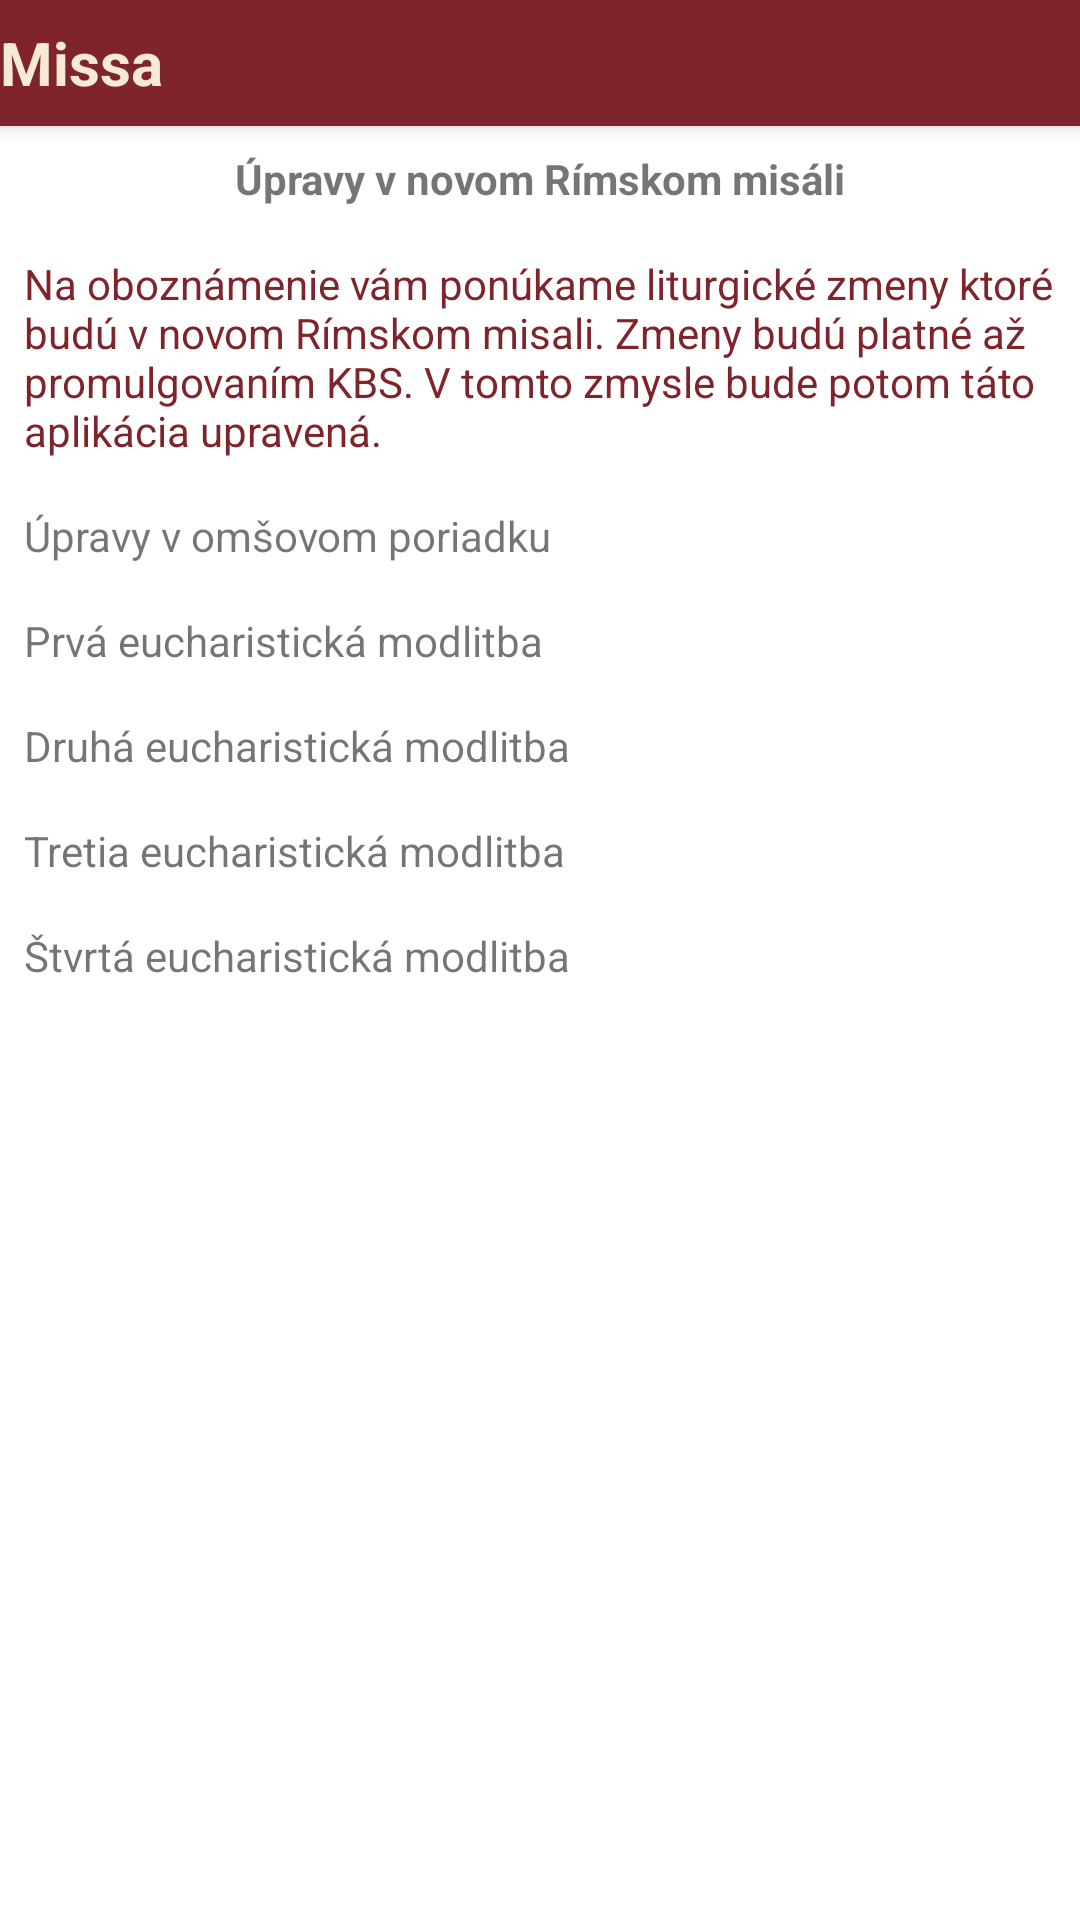

This screen was rendered from an Android layout file. Write that file and the resources it references.
<!-- AndroidManifest.xml: fallback theme Theme.MaterialComponents.DayNight.NoActionBar -->
<!-- res/layout/activity_upravy_misal.xml -->
<?xml version="1.0" encoding="utf-8"?>
<android.support.v4.widget.DrawerLayout xmlns:android="http://schemas.android.com/apk/res/android"
    xmlns:app="http://schemas.android.com/apk/res-auto"
    xmlns:tools="http://schemas.android.com/tools"
    android:id="@+id/drawer_layout"
    android:layout_width="match_parent"
    android:layout_height="match_parent"
    android:fitsSystemWindows="true"
    android:keepScreenOn="true"
    tools:context=".Upravy_Misal"
    tools:openDrawer="start">

    <android.support.design.widget.CoordinatorLayout
        android:layout_width="match_parent"
        android:layout_height="match_parent">

        <android.support.design.widget.AppBarLayout
            android:id="@+id/appbar"
            android:layout_width="match_parent"
            android:layout_height="wrap_content"
            android:fitsSystemWindows="true"
            android:theme="@style/ThemeOverlay.AppCompat.Dark.ActionBar">

            <LinearLayout
                android:layout_width="match_parent"
                android:layout_height="wrap_content"
                android:orientation="vertical"
                app:layout_scrollFlags="scroll|enterAlways">

                <android.support.v7.widget.Toolbar
                    android:id="@+id/toolbar"
                    android:layout_width="match_parent"
                    android:layout_height="42dp"
                    android:background="@color/primary"
                    app:popupTheme="@style/PopupOverlay"
                    app:theme="@style/Toolbar"
                    app:contentInsetLeft="0dp"
                    app:contentInsetStart="0dp"
                    app:contentInsetStartWithNavigation="0dp">

                    <android.support.v7.widget.AppCompatTextView
                        android:id="@+id/toolbar_title"
                        android:layout_width="match_parent"
                        android:layout_height="match_parent"
                        android:text="@string/app_name"
                        android:textColor="@color/background"
                        android:gravity="center_vertical"
                        android:paddingRight="8dp"
                        android:paddingEnd="8dp"
                        app:autoSizeTextType="uniform"
                        app:autoSizeMinTextSize="12sp"
                        app:autoSizeMaxTextSize="20sp"
                        app:autoSizeStepGranularity="2sp" />

                </android.support.v7.widget.Toolbar>

            </LinearLayout>

        </android.support.design.widget.AppBarLayout>

        <android.support.v4.widget.NestedScrollView
            android:layout_width="match_parent"
            android:layout_height="match_parent"
            android:padding="8dp"
            app:layout_behavior="@string/appbar_scrolling_view_behavior">

            <LinearLayout
                android:layout_width="match_parent"
                android:layout_height="wrap_content"
                android:orientation="vertical"
                android:paddingBottom="8dp">

                <TextView
                    android:id="@+id/uprava"
                    android:text="Úpravy v novom Rímskom misáli"
                    android:layout_width="match_parent"
                    android:layout_height="wrap_content"
                    android:paddingBottom="16dp"
                    android:textAlignment="center"
                    android:textStyle="bold"/>

                <TextView
                    android:id="@+id/info"
                    android:textColor="@color/primary"
                    android:text="Na oboznámenie vám ponúkame liturgické zmeny ktoré  budú v novom Rímskom misali. Zmeny budú platné až promulgovaním KBS. V tomto zmysle bude potom táto aplikácia upravená."
                    android:layout_width="match_parent"
                    android:layout_height="wrap_content"
                    android:paddingBottom="16dp" />

                <TextView
                    android:id="@+id/uprava1"
                    android:text="Úpravy v omšovom poriadku"
                    android:layout_width="match_parent"
                    android:layout_height="wrap_content"
                    android:paddingBottom="16dp"
                    android:onClick="upravy"/>

                <TextView
                    android:id="@+id/uprava2"
                    android:text="Prvá eucharistická modlitba"
                    android:layout_width="match_parent"
                    android:layout_height="wrap_content"
                    android:paddingBottom="16dp"
                    android:onClick="upravy"/>
                <TextView
                    android:id="@+id/uprava3"
                    android:text="Druhá eucharistická modlitba"
                    android:layout_width="match_parent"
                    android:layout_height="wrap_content"
                    android:paddingBottom="16dp"
                    android:onClick="upravy"/>
                <TextView
                    android:id="@+id/uprava4"
                    android:layout_width="match_parent"
                    android:layout_height="wrap_content"
                    android:paddingBottom="16dp"
                    android:text="Tretia eucharistická modlitba"
                    android:onClick="upravy"/>
                <TextView
                    android:id="@+id/uprava5"
                    android:layout_width="match_parent"
                    android:layout_height="wrap_content"
                    android:paddingBottom="16dp"
                    android:text="Štvrtá eucharistická modlitba"
                    android:onClick="upravy"/>

            </LinearLayout>
        </android.support.v4.widget.NestedScrollView>
    </android.support.design.widget.CoordinatorLayout>

    <android.support.design.widget.NavigationView
        android:id="@+id/menu_view"
        android:layout_width="wrap_content"
        android:layout_height="match_parent"
        android:layout_gravity="start"
        android:fitsSystemWindows="true"
        app:headerLayout="@layout/menu_header"
        app:itemTextAppearance="@style/App"
        app:menu="@menu/missa_menu" />
</android.support.v4.widget.DrawerLayout>
<!-- res/layout/menu_header.xml (included above) -->
<?xml version="1.0" encoding="utf-8"?>
<LinearLayout xmlns:android="http://schemas.android.com/apk/res/android"
    xmlns:app="http://schemas.android.com/apk/res-auto"
    android:layout_width="match_parent"
    android:layout_height="wrap_content"
    android:background="@drawable/menu_background"
    android:gravity="bottom"
    android:orientation="horizontal"
    android:paddingBottom="16dp"
    android:paddingLeft="16dp"
    android:paddingTop="35dp">

        <ImageView
            android:id="@+id/imageView"
            android:layout_width="wrap_content"
            android:layout_height="wrap_content"
            android:contentDescription="Logo"
            app:srcCompat="@drawable/ic_launcher" />

        <TextView
            android:layout_width="match_parent"
            android:layout_height="wrap_content"
            android:layout_gravity="center"
            android:paddingLeft="20dp"
            android:text="@string/app_name"
            android:textColor="@color/background"
            android:textSize="24sp"
            android:textStyle="bold" />
</LinearLayout>
<!-- resources referenced by this layout -->
<resources>
  <color name="background">#f5ebd2</color>
  <color name="primary">#80242b</color>
  <!-- drawable ic_launcher: png bitmap (drawable-xxhdpi, 20666 bytes) -->
  <!-- drawable menu_background (drawable) -->
  <shape xmlns:android="http://schemas.android.com/apk/res/android"
  android:shape="rectangle">
  <gradient
      android:angle="90"
      android:type="linear"
      android:endColor="@color/primary"
      android:startColor="@color/primary"/>
  </shape>
  
      
  <string name="app_name">Missa</string>
  <style name="App" parent="AppTheme">
          <item name="android:textColorPrimary">@color/black</item>
          <item name="android:textColorSecondary">@color/primary</item>
          <item name="android:textStyle">bold</item>
      </style>
  <style name="PopupOverlay" parent="ThemeOverlay.AppCompat.Light" />
  <style name="Toolbar" parent="PismoToolbar" />
  <style name="AppTheme" parent="Theme.AppCompat.Light.DarkActionBar">
          <item name="colorPrimary">@color/primary_dark</item>
          <item name="colorPrimaryDark">@color/primary_dark</item>
          <item name="colorAccent">@color/color_accent</item>
          <item name="colorSurface">@color/background</item>
          <item name="colorOnSurface">@color/primary</item>
  
          <item name="android:windowBackground">@color/background</item>
          <item name="listPreferredItemHeightSmall">40dp</item>
      </style>
  <color name="black">#000000</color>
  <style name="PismoToolbar" parent="AppTheme">
          <item name="android:textColorPrimary">@color/background</item>
          <item name="android:textColorSecondary">@color/background</item>
          <item name="android:textStyle">bold</item>
      </style>
  <color name="primary_dark">#712026</color>
  <color name="color_accent">#b71c1c</color>
</resources>
